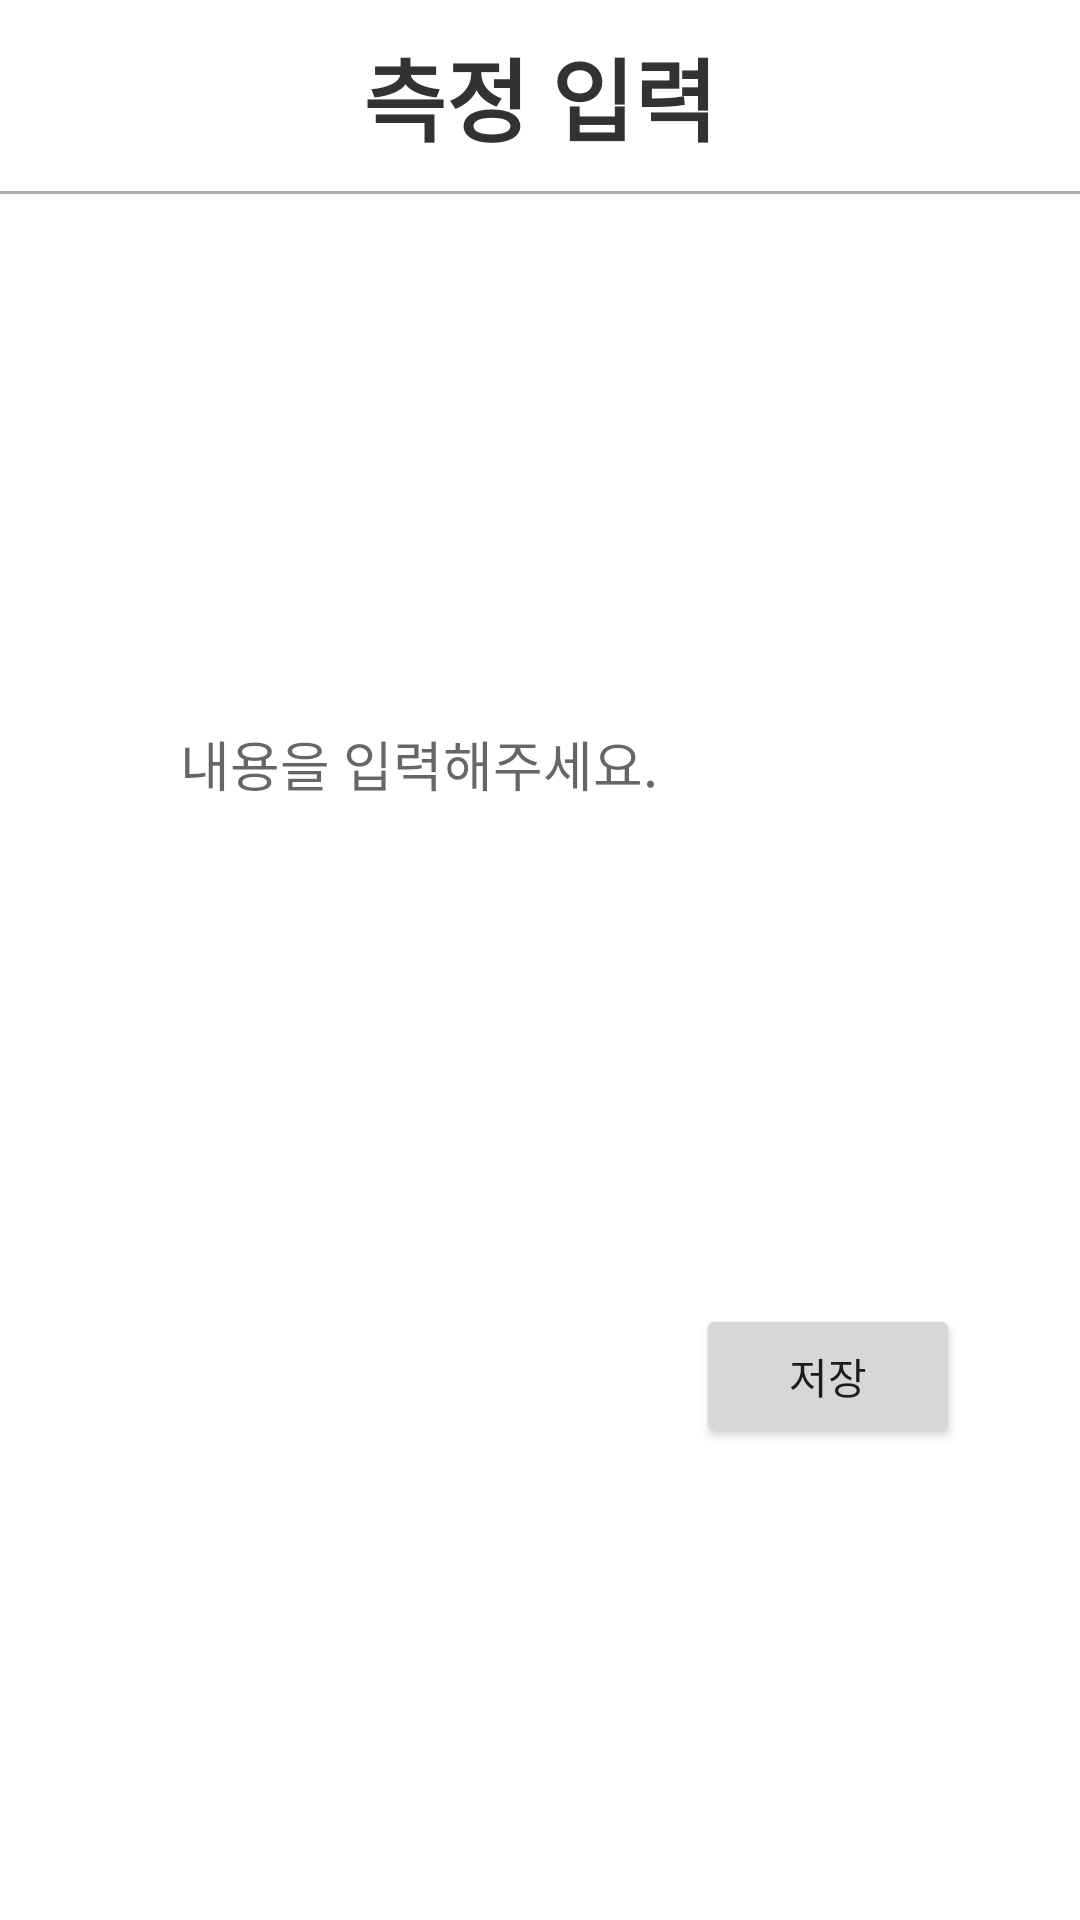

This screen was rendered from an Android layout file. Write that file and the resources it references.
<!-- AndroidManifest.xml: application theme Theme.Demonstration -->
<!-- res/layout/activity_add_text_message.xml -->
<layout xmlns:android="http://schemas.android.com/apk/res/android"
    xmlns:app="http://schemas.android.com/apk/res-auto"
    xmlns:tools="http://schemas.android.com/tools">

    <data>

        <variable
            name="activity"
            type="com.police.demonstration.manage_demonstration.notification.create_notification.AddTextMessageActivity" />
    </data>

    <androidx.constraintlayout.widget.ConstraintLayout
        android:layout_width="407dp"
        android:layout_height="match_parent"
        tools:layout_editor_absoluteX="1dp">

        <androidx.appcompat.widget.AppCompatImageButton
            android:id="@+id/backButton"
            android:layout_width="60dp"
            android:layout_height="48dp"
            android:background="@color/white"
            android:src="@drawable/baseline_arrow_back_ios_24"
            app:layout_constraintStart_toStartOf="parent"
            app:layout_constraintTop_toTopOf="@id/title"
            tools:ignore="SpeakableTextPresentCheck" />

        <androidx.appcompat.widget.AppCompatTextView
            android:id="@+id/title"
            android:layout_width="wrap_content"
            android:layout_height="wrap_content"
            android:layout_marginTop="10dp"
            android:text="@string/input_measurement"
            android:textColor="@color/heading"
            android:textSize="30sp"
            android:textStyle="bold"
            app:layout_constraintBottom_toTopOf="@id/lineRow1"
            app:layout_constraintEnd_toEndOf="parent"
            app:layout_constraintStart_toStartOf="parent"
            app:layout_constraintTop_toTopOf="parent" />

        <View
            android:id="@+id/lineRow1"
            android:layout_width="match_parent"
            android:layout_height="1dp"
            android:layout_marginTop="10dp"
            android:background="@color/line"
            app:layout_constraintTop_toBottomOf="@id/title" />

        <androidx.appcompat.widget.AppCompatEditText
            android:id="@+id/contentEditText"
            android:layout_width="0dp"
            android:layout_height="300dp"
            android:layout_margin="40dp"
            android:background="@drawable/box_border"
            android:hint="@string/plz_input_content"
            android:paddingHorizontal="20dp"
            android:paddingVertical="10dp"
            app:layout_constraintEnd_toEndOf="parent"
            app:layout_constraintStart_toStartOf="parent"
            app:layout_constraintTop_toBottomOf="@id/lineRow1" />

        <androidx.appcompat.widget.AppCompatButton
            android:id="@+id/saveButton"
            android:text="@string/save"
            android:layout_width="wrap_content"
            app:layout_constraintTop_toBottomOf="@id/contentEditText"
            app:layout_constraintEnd_toEndOf="@id/contentEditText"
            android:layout_marginTop="30dp"
            android:layout_height="wrap_content" />

    </androidx.constraintlayout.widget.ConstraintLayout>
</layout>
<!-- resources referenced by this layout -->
<resources>
  <color name="heading">#323232</color>
  <color name="line">#AEAEAE</color>
  <color name="white">#FFFFFFFF</color>
  <string name="input_measurement">측정 입력</string>
  <string name="plz_input_content">내용을 입력해주세요.</string>
  <string name="save">저장</string>
  <style name="Theme.Demonstration" parent="Theme.MaterialComponents.DayNight.NoActionBar">
          
          <item name="colorPrimary">@color/purple_500</item>
          <item name="colorPrimaryVariant">@color/purple_700</item>
          <item name="colorOnPrimary">@color/white</item>
          
          <item name="colorSecondary">@color/teal_200</item>
          <item name="colorSecondaryVariant">@color/teal_700</item>
          <item name="colorOnSecondary">@color/black</item>
          
          <item name="android:statusBarColor">@color/white</item>
          <item name="android:windowLightStatusBar">true</item>
          
          <item name="android:datePickerStyle">@style/CustomDatePicker</item>
          <item name="android:timePickerStyle">@style/CustomTimePicker</item>
      </style>
  <color name="purple_500">#FF6200EE</color>
  <color name="purple_700">#FF3700B3</color>
  <color name="teal_200">#FF03DAC5</color>
  <color name="teal_700">#FF018786</color>
  <color name="black">#FF000000</color>
  <style name="CustomDatePicker">
          <item name="android:datePickerMode">spinner</item>
      </style>
  <style name="CustomTimePicker">
          <item name="android:timePickerMode">spinner</item>
      </style>
</resources>
